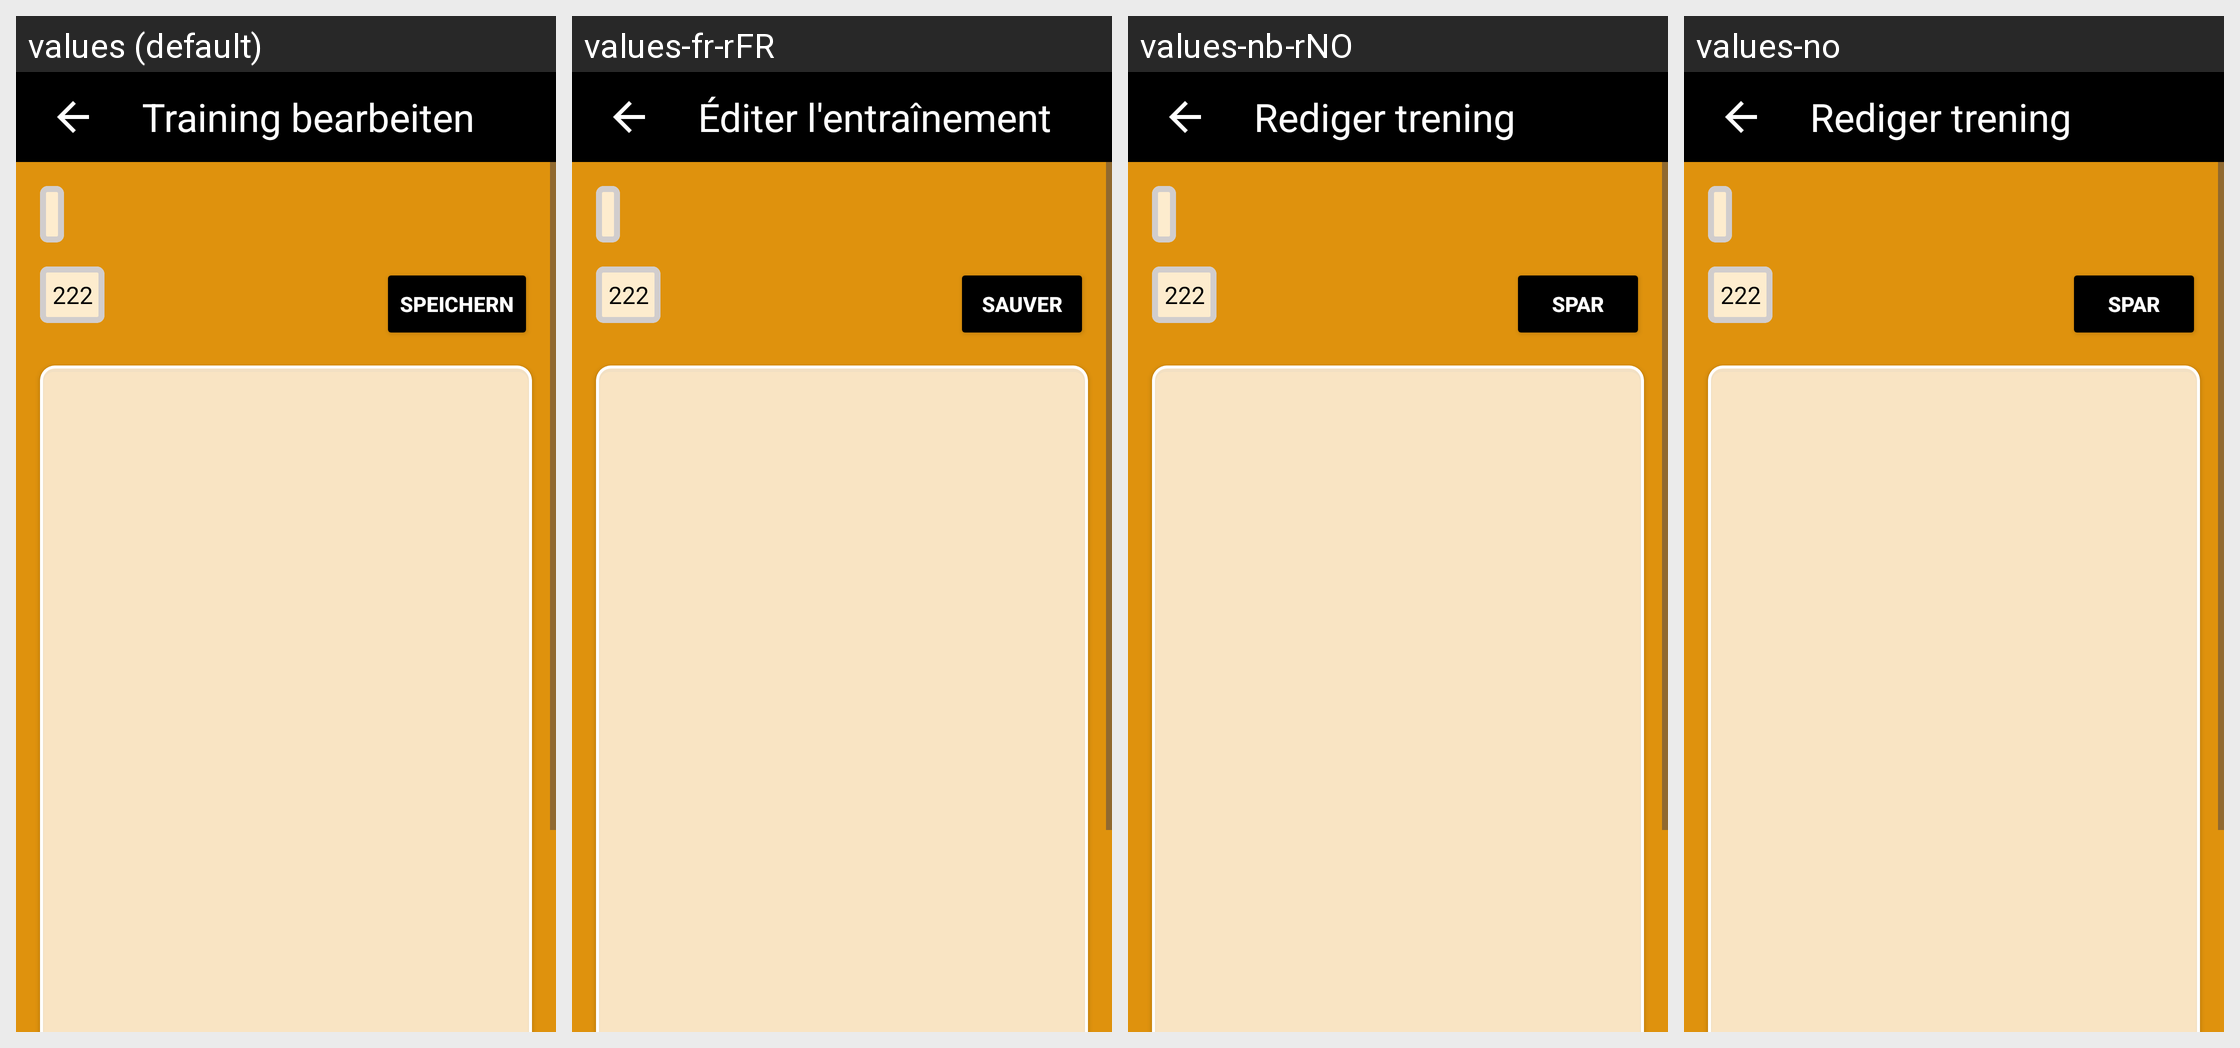

The same Android screen rendered under several of its app's locales, left to right. List the strings drawn on it with the default value and each locale's translation.
Android screen res/layout/fragment_edit_training_session.xml rendered under 4 locales, left to right: values (default), values-fr-rFR, values-nb-rNO, values-no. Device: Nexus 5 (rendered at 1080×1920; each locale shown at half size, 540×960, under a caption strip naming it); theme Base.Theme.ShapeMinder_AppIdee.
Other locales in the repository, not shown: values-en-rUS, values-es-rES, values-nn, values-tr.
Strings drawn on this screen, with the default value and each locale's value (text and hints the layout hard-codes, and strings that could not be matched under every locale, appear in the picture but are not listed):

editWorkoutTitle
  values: Training bearbeiten
  values-fr-rFR: Éditer l'entraînement
  values-nb-rNO: Rediger trening
  values-no: Rediger trening

save
  values: Speichern
  values-fr-rFR: Sauver
  values-nb-rNO: Spar
  values-no: Spar
